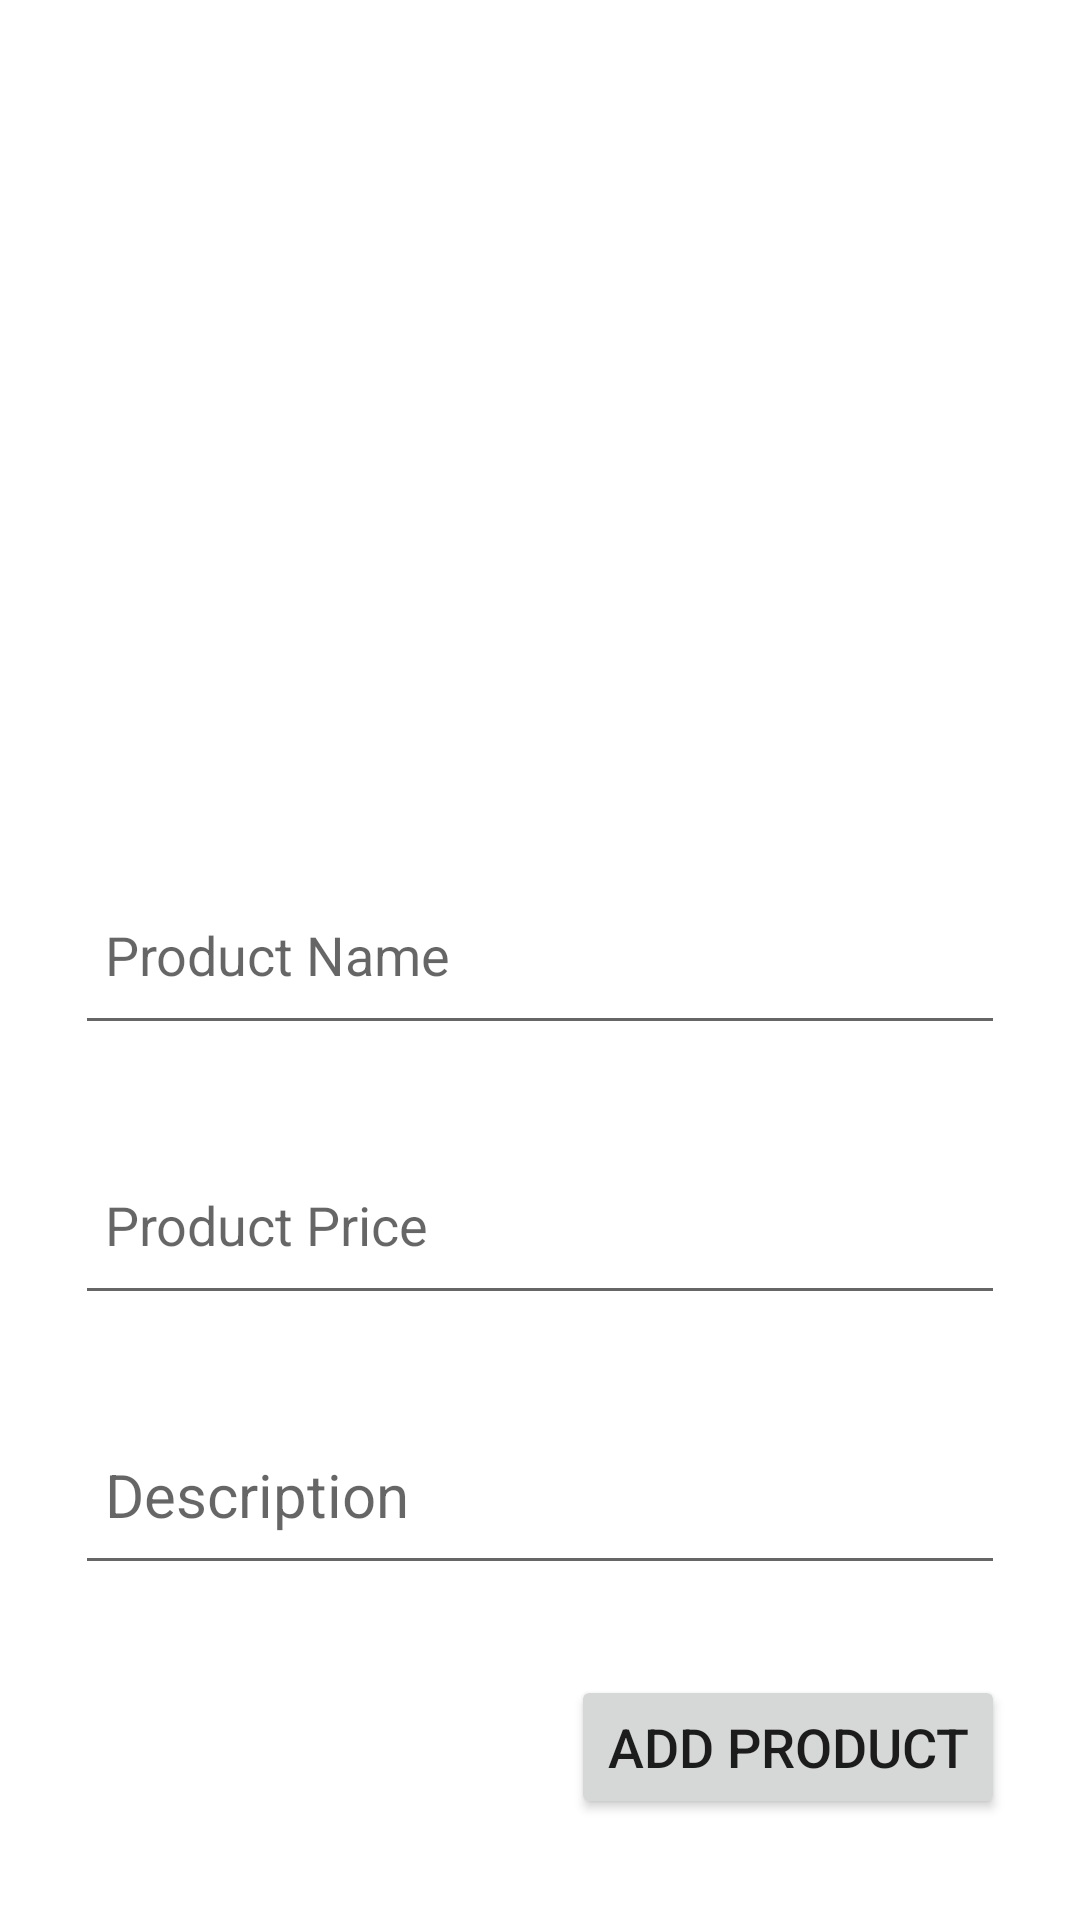

Android layout source for this screen:
<!-- AndroidManifest.xml: application theme Theme.SHOPi -->
<!-- res/layout/fragment_add_product.xml -->
<?xml version="1.0" encoding="utf-8"?>
<LinearLayout xmlns:android="http://schemas.android.com/apk/res/android"
    xmlns:app="http://schemas.android.com/apk/res-auto"
    xmlns:tools="http://schemas.android.com/tools"
    android:layout_width="match_parent"
    android:layout_height="match_parent"
    tools:context=".views.AddProductFragment"
    android:orientation="vertical"
    >

    <TextView
        android:layout_width="match_parent"
        android:layout_height="wrap_content"
        android:text=""
        android:textSize="40dp"/>

    <RelativeLayout
        android:layout_width="match_parent"
        android:layout_height="match_parent"
        android:layout_marginStart="10dp"
        android:layout_marginEnd="10dp"
        >


        <EditText
            android:id="@+id/Add_Product_Name"
            android:layout_width="406dp"
            android:layout_height="60dp"
            android:layout_margin="15dp"
            android:drawablePadding="10dp"
            android:hint="Product Name"
            android:inputType="textCapWords"
            android:padding="10dp"
            android:layout_below="@id/imageView"/>

        <EditText
            android:id="@+id/Add_Product_Price"
            android:layout_width="406dp"
            android:layout_height="60dp"
            android:layout_below="@id/Add_Product_Name"
            android:layout_margin="15dp"
            android:drawablePadding="10dp"
            android:hint="Product Price"
            android:inputType="numberDecimal"
            android:padding="10dp" />

        <EditText
            android:id="@+id/Add_Product_Description"
            android:layout_width="406dp"
            android:layout_height="60dp"
            android:layout_below="@id/Add_Product_Price"
            android:layout_margin="15dp"
            android:drawablePadding="10dp"
            android:paddingBottom="50dp"
            android:hint="Description"
            android:textSize="20sp"
            android:inputType="textCapWords|textMultiLine"
            android:padding="10dp"
            android:lines="3"/>

        <ImageView
            android:id="@+id/imageView"
            android:layout_width="250dp"
            android:layout_height="200dp"
            android:src="@drawable/drop_image"
            android:layout_centerHorizontal="true"
            android:layout_marginTop="20dp"/>

        <Button
            android:id="@+id/button"
            android:layout_width="wrap_content"
            android:layout_height="wrap_content"
            android:text="Add Product"
            android:textSize="18dp"
            android:layout_margin="15dp"
            android:layout_below="@id/Add_Product_Description"
            android:layout_alignParentRight="true"/>



    </RelativeLayout>


</LinearLayout>
<!-- resources referenced by this layout -->
<resources>
  <style name="Theme.SHOPi" parent="Theme.MaterialComponents.DayNight.DarkActionBar">
          
          <item name="colorPrimary">@color/purple_500</item>
          <item name="colorPrimaryVariant">@color/purple_700</item>
          <item name="colorOnPrimary">@color/white</item>
          
          <item name="colorSecondary">@color/teal_200</item>
          <item name="colorSecondaryVariant">@color/teal_700</item>
          <item name="colorOnSecondary">@color/black</item>
          
          <item name="android:statusBarColor" tools:targetApi="l">?attr/colorPrimaryVariant</item>
          
      </style>
  <color name="purple_500">#FF6200EE</color>
  <color name="purple_700">#FF3700B3</color>
  <color name="white">#FFFFFFFF</color>
  <color name="teal_200">#FF03DAC5</color>
  <color name="teal_700">#FF018786</color>
  <color name="black">#FF000000</color>
</resources>
